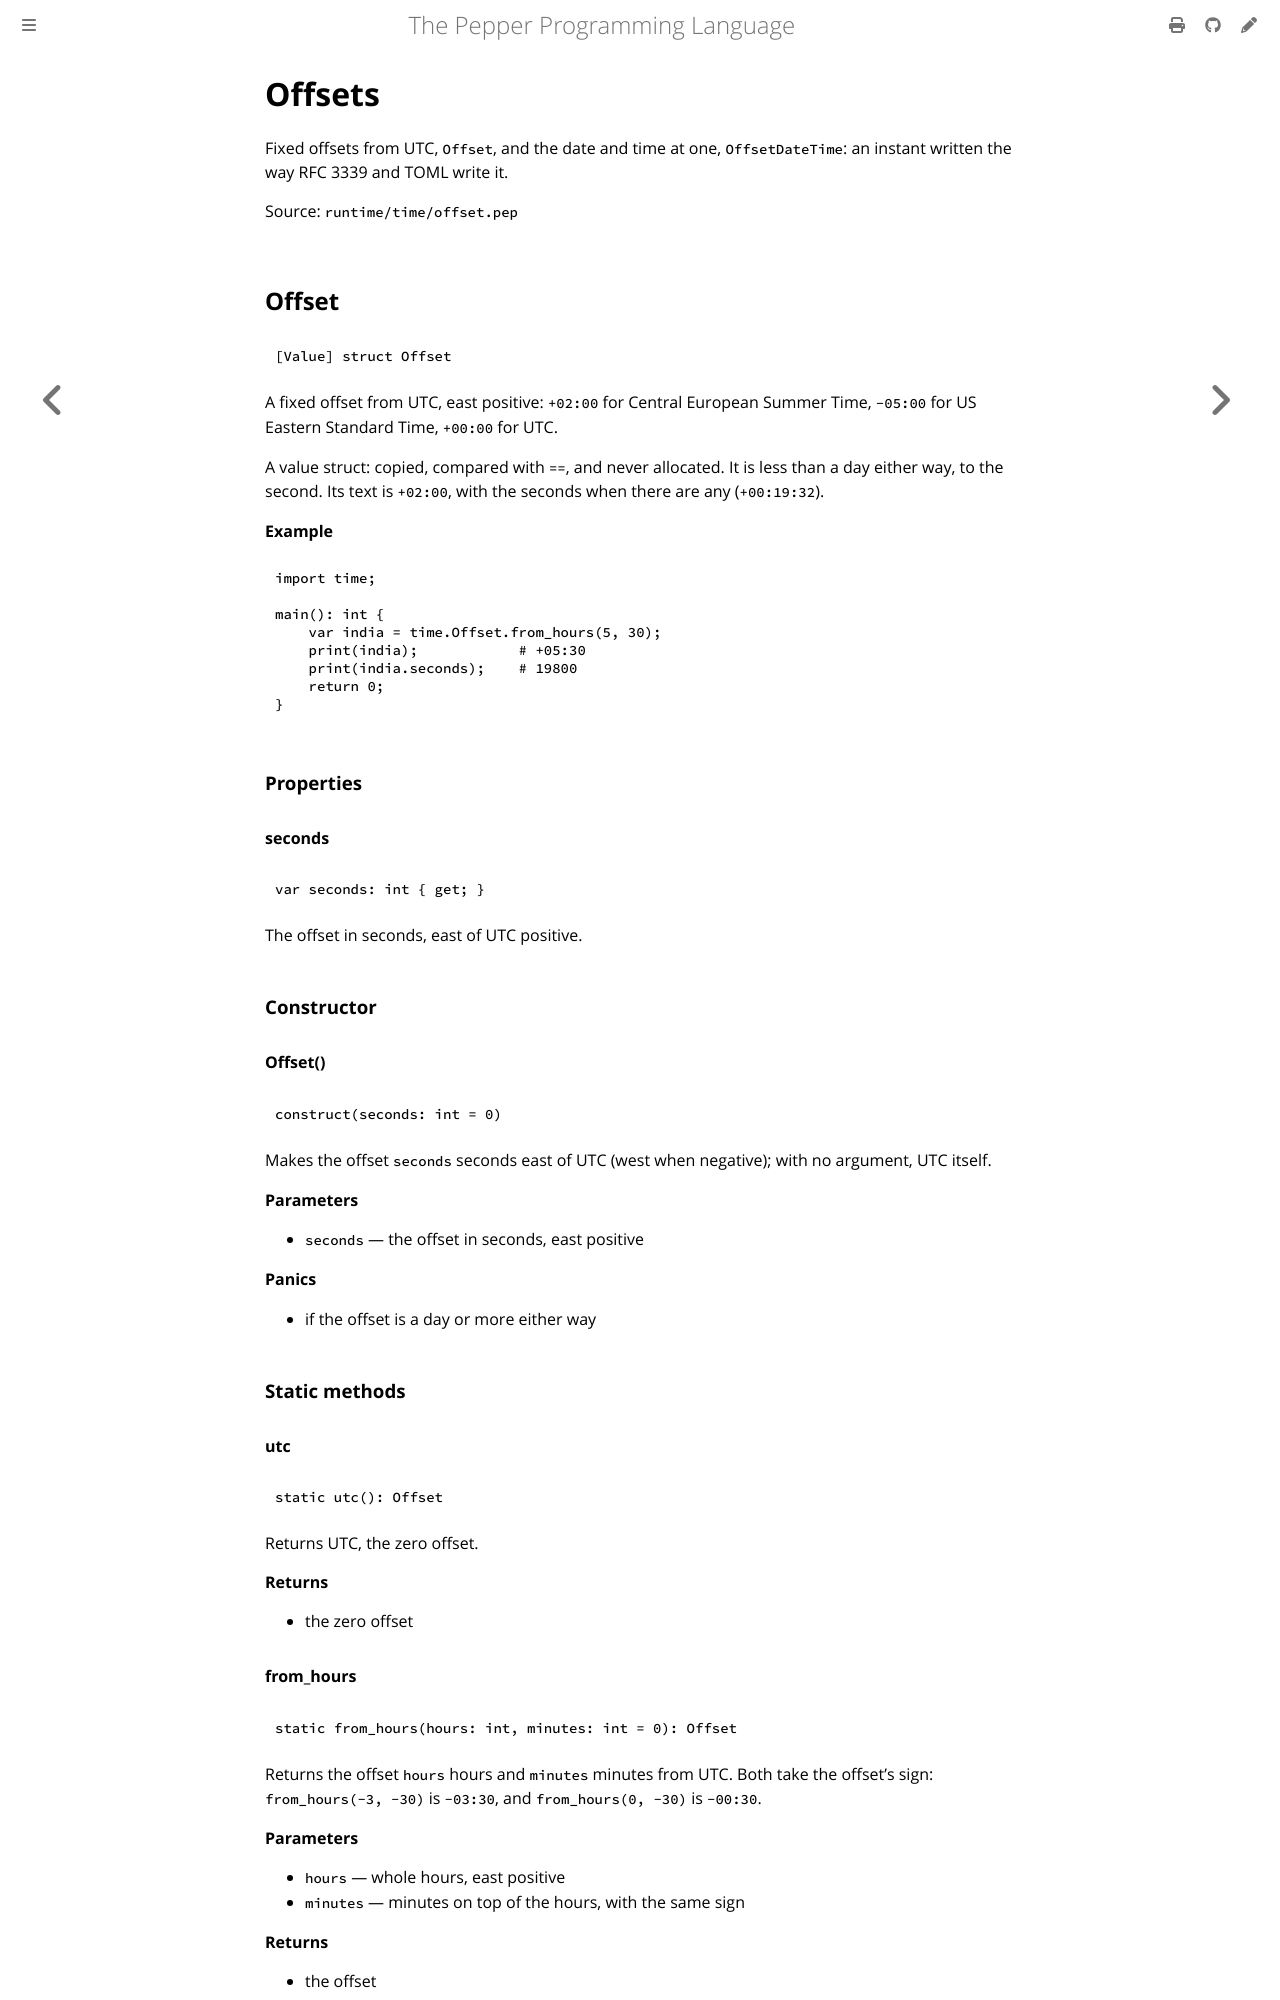

repository: pep-lang/pepper · page: 0.9.3/reference/time-offset.html · generator: mdbook

<!-- Generated from runtime/time/offset.pep by `pep-doc reference`. Do not edit. -->

# Offsets

Fixed offsets from UTC, `Offset`, and the date and time at one,
`OffsetDateTime`: an instant written the way RFC 3339 and TOML write it.

Source: `runtime/time/offset.pep`

## Offset

```pepper
[Value] struct Offset
```

A fixed offset from UTC, east positive: `+02:00` for Central European
Summer Time, `-05:00` for US Eastern Standard Time, `+00:00` for UTC.

A value struct: copied, compared with `==`, and never allocated. It is
less than a day either way, to the second. Its text is `+02:00`, with the
seconds when there are any (`+00:19:32`).

**Example**
```pepper
import time;

main(): int {
    var india = time.Offset.from_hours(5, 30);
    print(india);            # +05:30
    print(india.seconds);    # 19800
    return 0;
}
```

### Properties

#### seconds

```pepper
var seconds: int { get; }
```

The offset in seconds, east of UTC positive.

### Constructor

#### Offset()

```pepper
construct(seconds: int = 0)
```

Makes the offset `seconds` seconds east of UTC (west when negative);
with no argument, UTC itself.

**Parameters**
- `seconds` — the offset in seconds, east positive

**Panics**
- if the offset is a day or more either way

### Static methods

#### utc

```pepper
static utc(): Offset
```

Returns UTC, the zero offset.

**Returns**
- the zero offset
